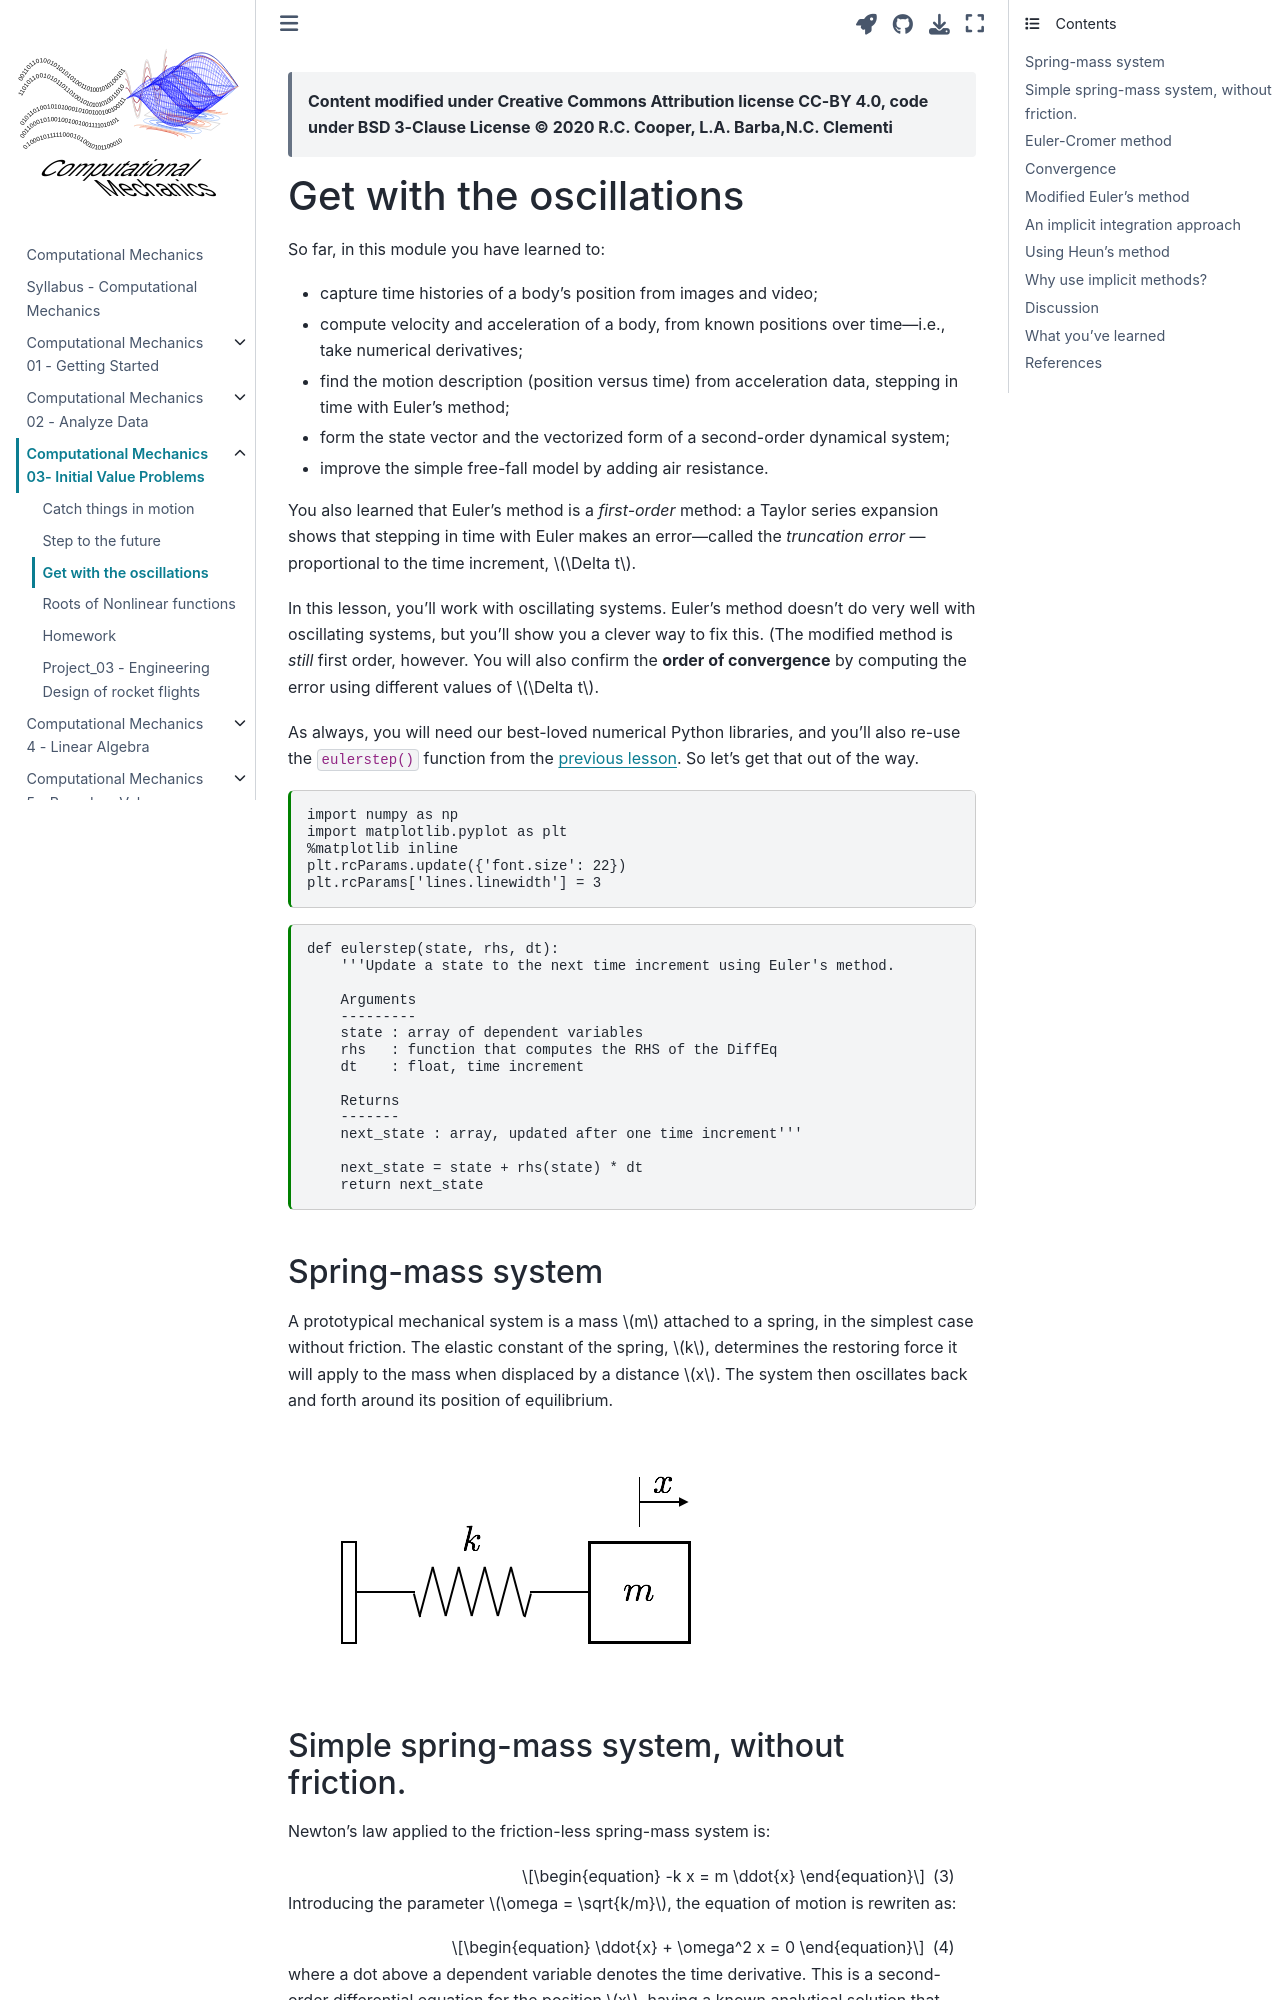

repository: cooperrc/computational-mechanics · page: module_03/03_Get_Oscillations.html · generator: jekyll

---
jupytext:
  formats: notebooks//ipynb,md:myst
  text_representation:
    extension: .md
    format_name: myst
    format_version: 0.13
    jupytext_version: 1.10.3
kernelspec:
  display_name: Python 3
  language: python
  name: python3
---

> __Content modified under Creative Commons Attribution license CC-BY
> 4.0, code under BSD 3-Clause License © 2020 R.C. Cooper, L.A. Barba,N.C. Clementi__

+++

# Get with the oscillations

So far, in this module you have learned to:

* capture time histories of a body's position from images and video;
* compute velocity and acceleration of a body, from known positions over time—i.e., take numerical derivatives;
* find the motion description (position versus time) from acceleration data, stepping in time with Euler's method;
* form the state vector and the vectorized form of a second-order dynamical system;
* improve the simple free-fall model by adding air resistance.

You also learned that Euler's method is a _first-order_ method: a Taylor series expansion shows that stepping in time with Euler makes an error—called the _truncation error_ —proportional to the time increment, $\Delta t$.

In this lesson, you'll work with oscillating systems. Euler's method
doesn't do very well with oscillating systems, but you'll show you a clever way to fix this. (The modified method is _still_ first order, however. You will also confirm the **order of convergence** by computing the error using different values of $\Delta t$.

As always, you will need our best-loved numerical Python libraries, and
you'll also re-use the `eulerstep()` function from the [previous lesson](http://go.gwu.edu/engcomp3lesson2). So let's get that out of the way.

```{code-cell} ipython3
import numpy as np
import matplotlib.pyplot as plt
%matplotlib inline
plt.rcParams.update({'font.size': 22})
plt.rcParams['lines.linewidth'] = 3
```

```{code-cell} ipython3
def eulerstep(state, rhs, dt):
    '''Update a state to the next time increment using Euler's method.
    
    Arguments
    ---------
    state : array of dependent variables
    rhs   : function that computes the RHS of the DiffEq
    dt    : float, time increment
    
    Returns
    -------
    next_state : array, updated after one time increment'''
    
    next_state = state + rhs(state) * dt
    return next_state
```

## Spring-mass system

A prototypical mechanical system is a mass $m$ attached to a spring, in the simplest case without friction. The elastic constant of the spring, $k$, determines the restoring force it will apply to the mass when displaced by a distance $x$. The system then oscillates back and forth around its position of equilibrium.

![Spring mass system where stiffness is k and mass is m](../images/spring-mass.png)


+++
